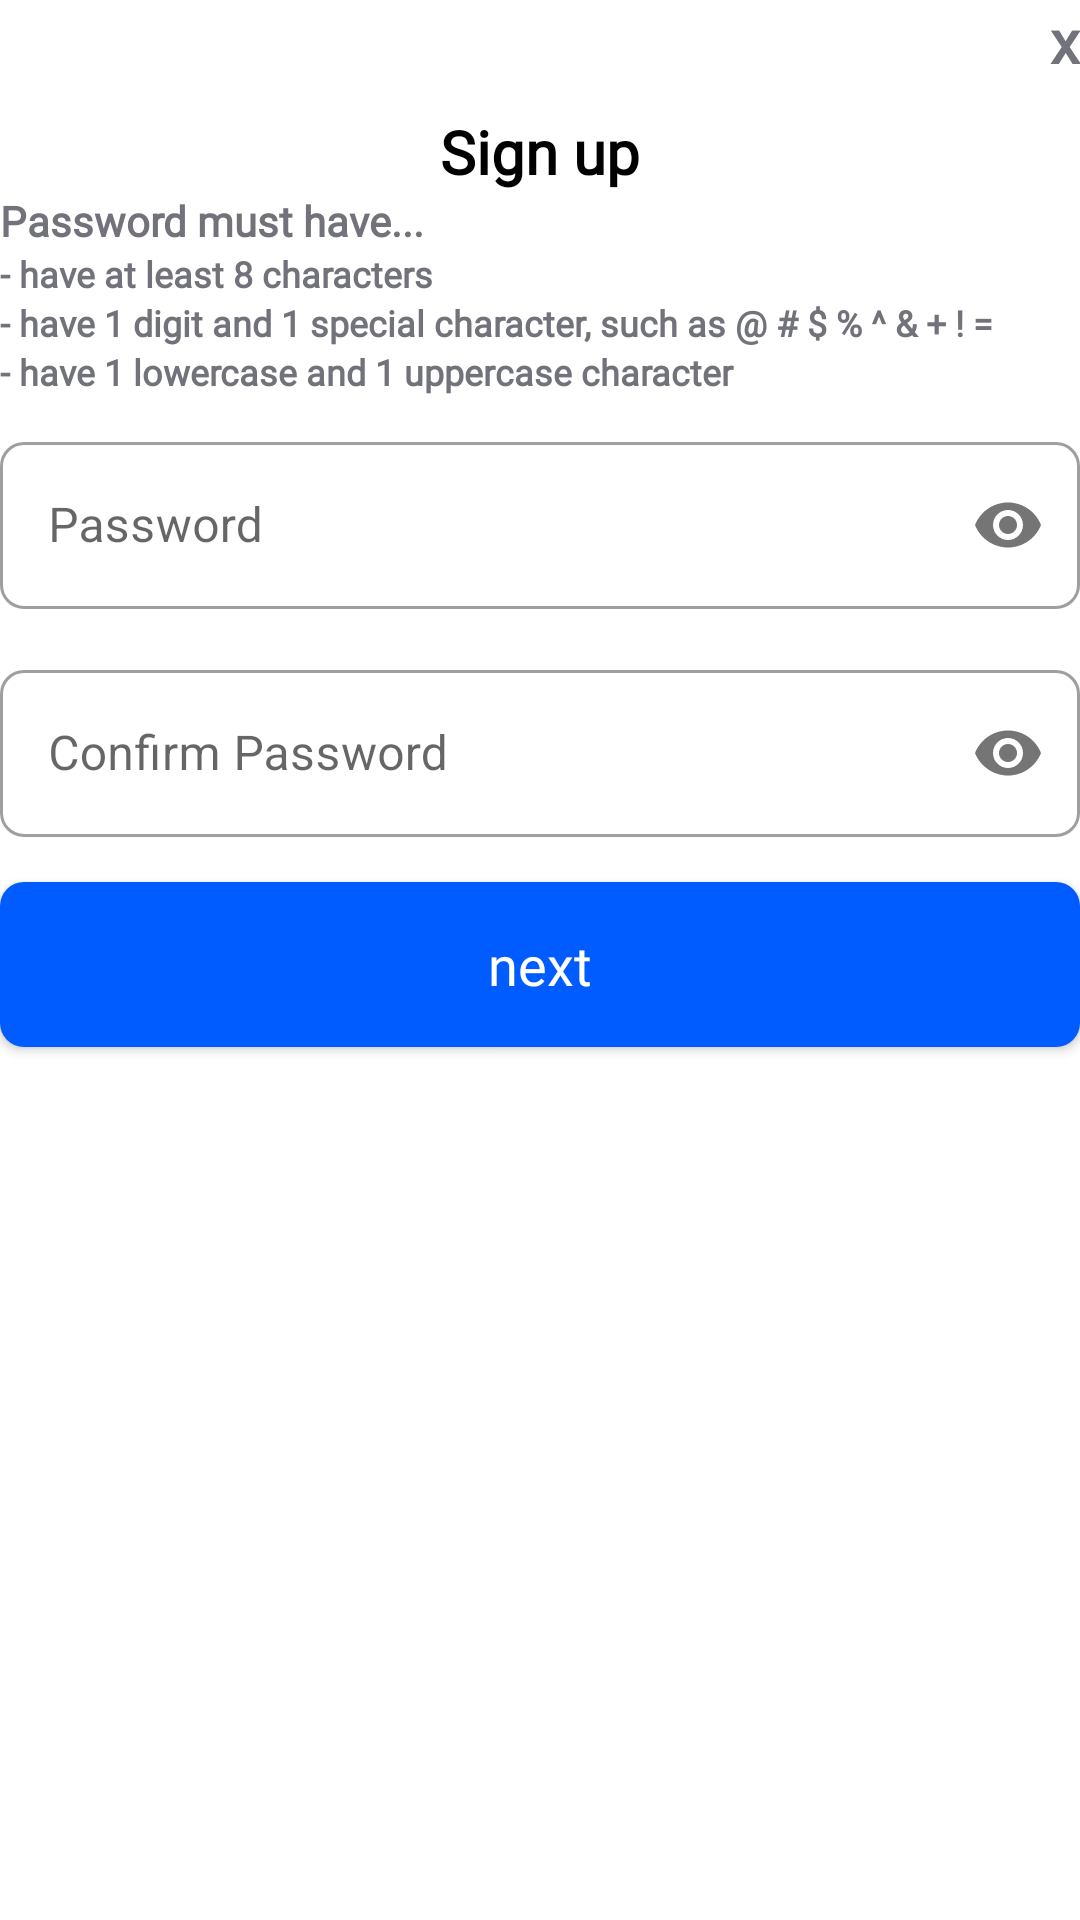

The Android layout XML behind this screen, and the referenced resources:
<!-- AndroidManifest.xml: application theme Theme.Screenlake -->
<!-- res/layout/fragment_register_confirm_password.xml -->
<?xml version="1.0" encoding="utf-8"?>
<LinearLayout
    xmlns:android="http://schemas.android.com/apk/res/android"
    xmlns:tools="http://schemas.android.com/tools"
    xmlns:app="http://schemas.android.com/apk/res-auto"
    android:background="?attr/colorSurface"
    android:layout_width="match_parent"
    android:layout_height="match_parent"
    android:gravity="top|center"
    android:layout_marginStart="25dp"
    android:layout_marginEnd="25dp"
    android:layout_marginTop="20dp"
    android:orientation="vertical">
    <TextView
        android:id="@+id/registerConfirmEmailCancel"
        android:layout_width="match_parent"
        android:layout_height="wrap_content"
        android:fontFamily="@font/inter_semibold"
        android:gravity="end"
        android:text="x"
        android:textColor="@color/screenlake_light_gray"
        android:textSize="20sp"
        android:textStyle="bold"
        android:typeface="sans" />
    <TextView
        android:layout_width="wrap_content"
        android:layout_height="wrap_content"
        android:fontFamily="@font/inter_semibold"
        android:gravity="start"
        android:paddingTop="10dp"

        android:text="Sign up"
        android:textColor="?attr/colorOnSurface"
        android:textSize="20sp"
        android:textStyle="bold"
        android:typeface="sans" />

    <TextView
        android:layout_width="match_parent"
        android:layout_height="wrap_content"
        android:fontFamily="@font/inter_light"
        android:gravity="start"

        android:text="@string/password_requirements_heading"
        android:textColor="@color/screenlake_light_gray"
        android:textSize="14sp"
        android:textStyle="bold"
        android:typeface="sans" />

    <TextView
        android:layout_width="match_parent"
        android:layout_height="wrap_content"
        android:fontFamily="@font/inter_light"
        android:gravity="start"
        android:text="@string/password_requirement_length"
        android:textColor="@color/screenlake_light_gray"
        android:textSize="12sp"
        android:textStyle="bold"
        android:typeface="sans" />
    <TextView
        android:layout_width="match_parent"
        android:layout_height="wrap_content"
        android:fontFamily="@font/inter_light"
        android:gravity="start"
        android:text="@string/password_requirement_digit_special"
        android:textColor="@color/screenlake_light_gray"
        android:textSize="12sp"
        android:textStyle="bold"
        android:typeface="sans" />

    <TextView
        android:layout_width="match_parent"
        android:layout_height="wrap_content"
        android:fontFamily="@font/inter_light"
        android:gravity="start"
        android:text="@string/password_requirement_case"
        android:textColor="@color/screenlake_light_gray"
        android:textSize="12sp"
        android:textStyle="bold"
        android:typeface="sans" />

    <com.google.android.material.textfield.TextInputLayout
        android:id="@+id/loginPassword"
        style="@style/Widget.MaterialComponents.TextInputLayout.OutlinedBox"
        android:layout_marginTop="10dp"
        android:layout_marginBottom="5dp"
        app:boxCornerRadiusTopStart="8dp"
        app:boxCornerRadiusTopEnd="8dp"
        app:boxCornerRadiusBottomStart="8dp"
        app:boxCornerRadiusBottomEnd="8dp"
        app:passwordToggleEnabled="true"
        app:errorIconDrawable="@null"
        android:layout_width="match_parent"
        android:layout_height="wrap_content"
        android:hint="Password">

        <com.google.android.material.textfield.TextInputEditText
            android:id="@+id/registerConfirmPasswordFirst"
            android:layout_width="match_parent"
            android:layout_height="wrap_content"
            app:errorIconDrawable="@null"
            android:inputType="textPassword" />

    </com.google.android.material.textfield.TextInputLayout>

    <com.google.android.material.textfield.TextInputLayout
        android:id="@+id/loginPasswordConfirm"
        style="@style/Widget.MaterialComponents.TextInputLayout.OutlinedBox"
        android:layout_marginTop="10dp"
        android:layout_marginBottom="5dp"
        app:boxCornerRadiusTopStart="8dp"
        app:boxCornerRadiusTopEnd="8dp"
        app:boxCornerRadiusBottomStart="8dp"
        app:boxCornerRadiusBottomEnd="8dp"
        app:passwordToggleEnabled="true"
        android:layout_width="match_parent"
        android:layout_height="wrap_content"
        android:hint="Confirm Password">

        <com.google.android.material.textfield.TextInputEditText
            android:id="@+id/registerConfirmPasswordSecond"
            android:layout_width="match_parent"
            android:layout_height="wrap_content"
            android:inputType="textPassword" />

    </com.google.android.material.textfield.TextInputLayout>

    <androidx.appcompat.widget.AppCompatButton
        android:id="@+id/registerConfirmPasswordNext"
        android:layout_width="match_parent"
        android:layout_height="55dp"
        android:layout_gravity="center"
        android:layout_marginTop="10dp"
        android:layout_marginBottom="5dp"
        android:background="@drawable/standart_rounding"
        android:fontFamily="@font/inter_semibold"
        android:text="next"
        android:textAppearance="@style/TextAppearance.AppCompat.Medium"
        android:textColor="@color/white" />


</LinearLayout>
<!-- resources referenced by this layout -->
<resources>
  <color name="screenlake_light_gray">#71727A</color>
  <color name="white">#FFFFFFFF</color>
  <!-- drawable standart_rounding (drawable) -->
  <?xml version="1.0" encoding="utf-8"?>
  <shape xmlns:android="http://schemas.android.com/apk/res/android"
      android:shape="rectangle"
      android:padding="10dp">
  
      <solid android:color="@color/screenlake_main" />
      <corners
          android:bottomRightRadius="8dp"
          android:bottomLeftRadius="8dp"
          android:topLeftRadius="8dp"
          android:topRightRadius="8dp" />
  </shape>
  <string name="password_requirement_case">- have 1 lowercase and 1 uppercase character</string>
  <string name="password_requirement_digit_special" formatted="false">- have 1 digit and 1 special character, such as @ # $ % ^ &amp; + ! =</string>
  <string name="password_requirement_length">- have at least 8 characters</string>
  <string name="password_requirements_heading">Password must have...</string>
  <style name="Theme.Screenlake" parent="Theme.MaterialComponents.DayNight.NoActionBar">
          
          <item name="colorPrimary">@color/screenlake_main</item>
          <item name="colorPrimaryVariant">@color/screenlake_main</item>
          <item name="colorOnPrimary">@color/white</item>
          
          <item name="colorSecondary">@color/teal_200</item>
          <item name="colorSecondaryVariant">@color/teal_700</item>
          <item name="colorOnSecondary">@color/black</item>
          
          <item name="android:statusBarColor" tools:targetApi="l">@android:color/transparent</item>
          <item name="android:windowLayoutInDisplayCutoutMode" tools:targetApi="o_mr1">shortEdges</item>
      </style>
  <color name="screenlake_main">#005cff</color>
  <color name="teal_200">#FF03DAC5</color>
  <color name="teal_700">#FF018786</color>
  <color name="black">#FF000000</color>
</resources>
